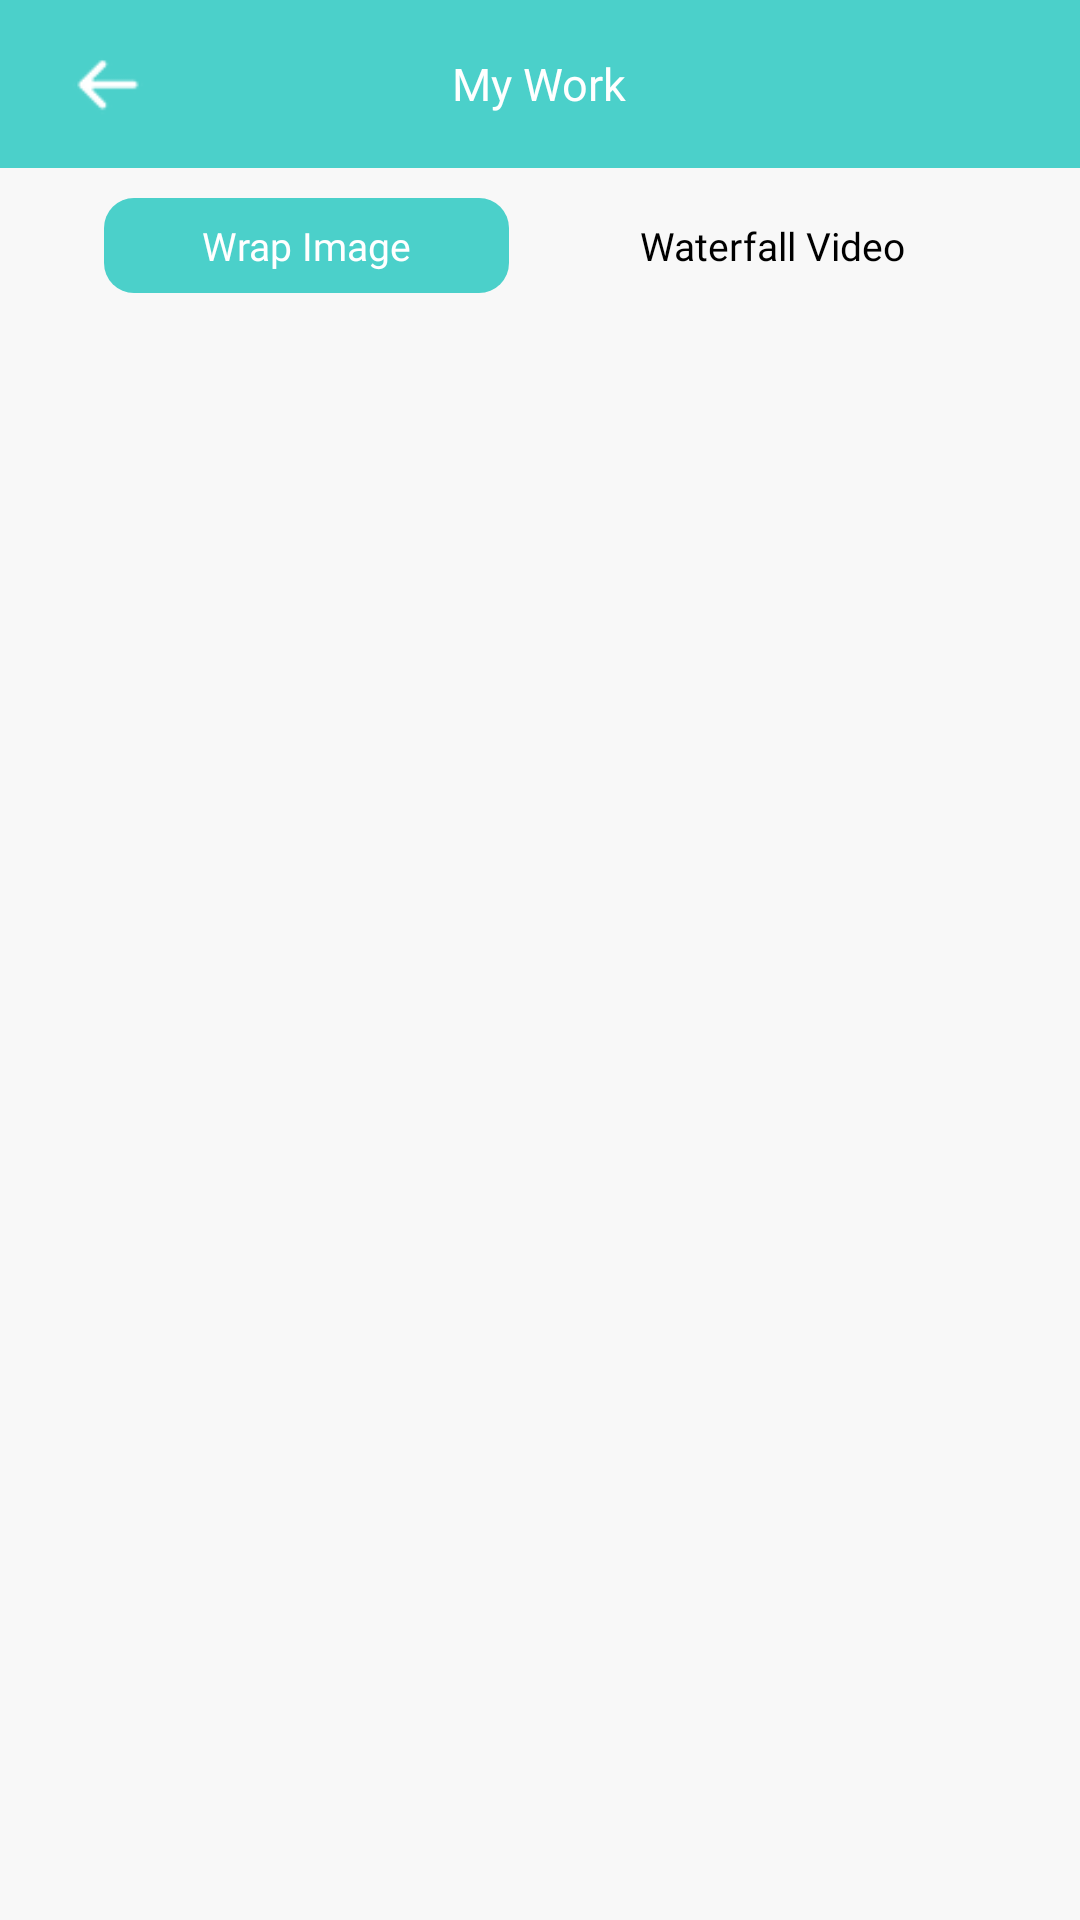

Produce the Android XML layout that renders to this screen, including the resource entries it uses.
<!-- AndroidManifest.xml: application theme TimeWarpScanner -->
<!-- res/layout/activity_creation.xml -->
<?xml version="1.0" encoding="utf-8"?>
<RelativeLayout xmlns:android="http://schemas.android.com/apk/res/android"
    xmlns:aapt="http://schemas.android.com/aapt"
    xmlns:app="http://schemas.android.com/apk/res-auto"
    android:layout_width="match_parent"
    android:layout_height="match_parent"
    android:background="@color/screen_bg"
    android:orientation="vertical">

    <LinearLayout
        android:layout_width="match_parent"
        android:layout_height="match_parent"
        android:layout_above="@+id/btm1"
        android:orientation="vertical">

        <RelativeLayout
            android:layout_width="match_parent"
            android:layout_height="?attr/actionBarSize"
            android:background="@color/primarymain">

            <ImageView
                android:id="@+id/iv_back"
                android:layout_width="wrap_content"
                android:layout_height="match_parent"
                android:src="@drawable/ic_back"
                app:tint="@color/white" />

            <TextView
                android:layout_width="wrap_content"
                android:layout_height="wrap_content"
                android:layout_centerInParent="true"
                android:fontFamily="@font/poppins_semibold"
                android:text="My Work"
                android:textColor="@color/white"
                android:textSize="@dimen/_15sdp" />
        </RelativeLayout>

        <LinearLayout
            android:layout_width="match_parent"
            android:layout_height="wrap_content"
            android:layout_marginLeft="@dimen/_5sdp"
            android:layout_marginRight="@dimen/_5sdp"
            android:orientation="horizontal"
            android:weightSum="1"
            android:gravity="center" >

            <TextView
                android:id="@+id/txt_wrap_image"
                android:layout_width="0dp"
                android:layout_height="match_parent"
                android:layout_centerInParent="true"
                android:layout_margin="@dimen/_5sdp"
                android:layout_weight="0.44"
                android:background="@drawable/dark_view_bg"
                android:fontFamily="@font/poppins_semibold"
                android:gravity="center"
                android:paddingLeft="@dimen/_5sdp"
                android:paddingTop="@dimen/_12sdp"
                android:paddingRight="@dimen/_5sdp"
                android:paddingBottom="@dimen/_12sdp"
                android:text="Wrap Image"
                android:textColor="@color/white"
                android:textSize="@dimen/_13sdp" />

            <TextView
                android:id="@+id/txt_waterfall_video"
                android:layout_width="0dp"
                android:layout_height="wrap_content"
                android:layout_centerInParent="true"
                android:layout_margin="@dimen/_5sdp"
                android:layout_weight="0.44"
                android:fontFamily="@font/poppins_semibold"
                android:gravity="center"
                android:paddingLeft="@dimen/_3sdp"
                android:paddingTop="@dimen/_12sdp"
                android:paddingRight="@dimen/_3sdp"
                android:paddingBottom="@dimen/_12sdp"
                android:text="Waterfall Video"
                android:textColor="@color/black"
                android:textSize="@dimen/_13sdp" />
        </LinearLayout>

        <androidx.recyclerview.widget.RecyclerView
            android:id="@+id/rvGallery"
            android:layout_width="match_parent"
            android:layout_height="match_parent"
            android:layout_margin="@dimen/_10sdp"
            android:background="@color/screen_bg"
            android:visibility="visible"
            app:layoutManager="LinearLayoutManager" />

        <TextView
            android:id="@+id/txtNoRecording"
            android:layout_width="wrap_content"
            android:layout_height="match_parent"
            android:layout_centerInParent="true"
            android:layout_gravity="center"
            android:fontFamily="@font/poppins_semibold"
            android:gravity="center"
            android:text="No recordings found."
            android:textColor="@color/black"
            android:textSize="@dimen/_13sdp"
            android:visibility="gone" />
    </LinearLayout>


    <FrameLayout
        android:id="@+id/ad_view_container"
        android:layout_width="match_parent"
        android:layout_height="wrap_content"
        android:layout_centerInParent="true"
        android:layout_alignParentBottom="true" />

    <RelativeLayout
        android:id="@+id/btm1"
        android:layout_width="match_parent"
        android:layout_height="70dp"
        android:gravity="center"
        android:layout_alignParentBottom="true">


    </RelativeLayout>

</RelativeLayout>
<!-- resources referenced by this layout -->
<resources>
  <color name="black">#000000</color>
  <color name="primarymain">#4BD0CA</color>
  <color name="screen_bg">#f8f8f8</color>
  <color name="white">#FFFFFF</color>
  <dimen name="_10sdp">10dp</dimen>
  <dimen name="_12sdp">12dp</dimen>
  <dimen name="_13sdp">13dp</dimen>
  <dimen name="_15sdp">15dp</dimen>
  <dimen name="_3sdp">3dp</dimen>
  <dimen name="_5sdp">5dp</dimen>
  <!-- drawable dark_view_bg (drawable) -->
  <?xml version="1.0" encoding="utf-8"?>
  <layer-list xmlns:android="http://schemas.android.com/apk/res/android" xmlns:app="http://schemas.android.com/apk/res-auto" xmlns:aapt="http://schemas.android.com/aapt">
      <item android:left="5dp" android:top="5dp" android:right="5dp" android:bottom="5dp">
          <shape>
              <corners android:radius="10dp"/>
              <solid android:color="@color/primarymain"/>
          </shape>
      </item>
  </layer-list>
  <!-- drawable ic_back: png bitmap (drawable, 323 bytes) -->
  <style name="TimeWarpScanner" parent="Theme.AppCompat.Light.NoActionBar">
          <item name="android:windowDrawsSystemBarBackgrounds">true</item>
          <item name="android:statusBarColor">@color/teal_700</item>
          <item name="colorOnPrimary">@color/teal_700</item>
          <item name="colorOnSecondary">@color/black</item>
          <item name="colorPrimary">@color/white</item>
          <item name="colorPrimaryVariant">@color/white</item>
          <item name="colorSecondary">@color/teal_200</item>
          <item name="colorSecondaryVariant">@color/teal_700</item>
      </style>
  <color name="teal_700">#ff018786</color>
  <color name="teal_200">#ff03dac5</color>
</resources>
